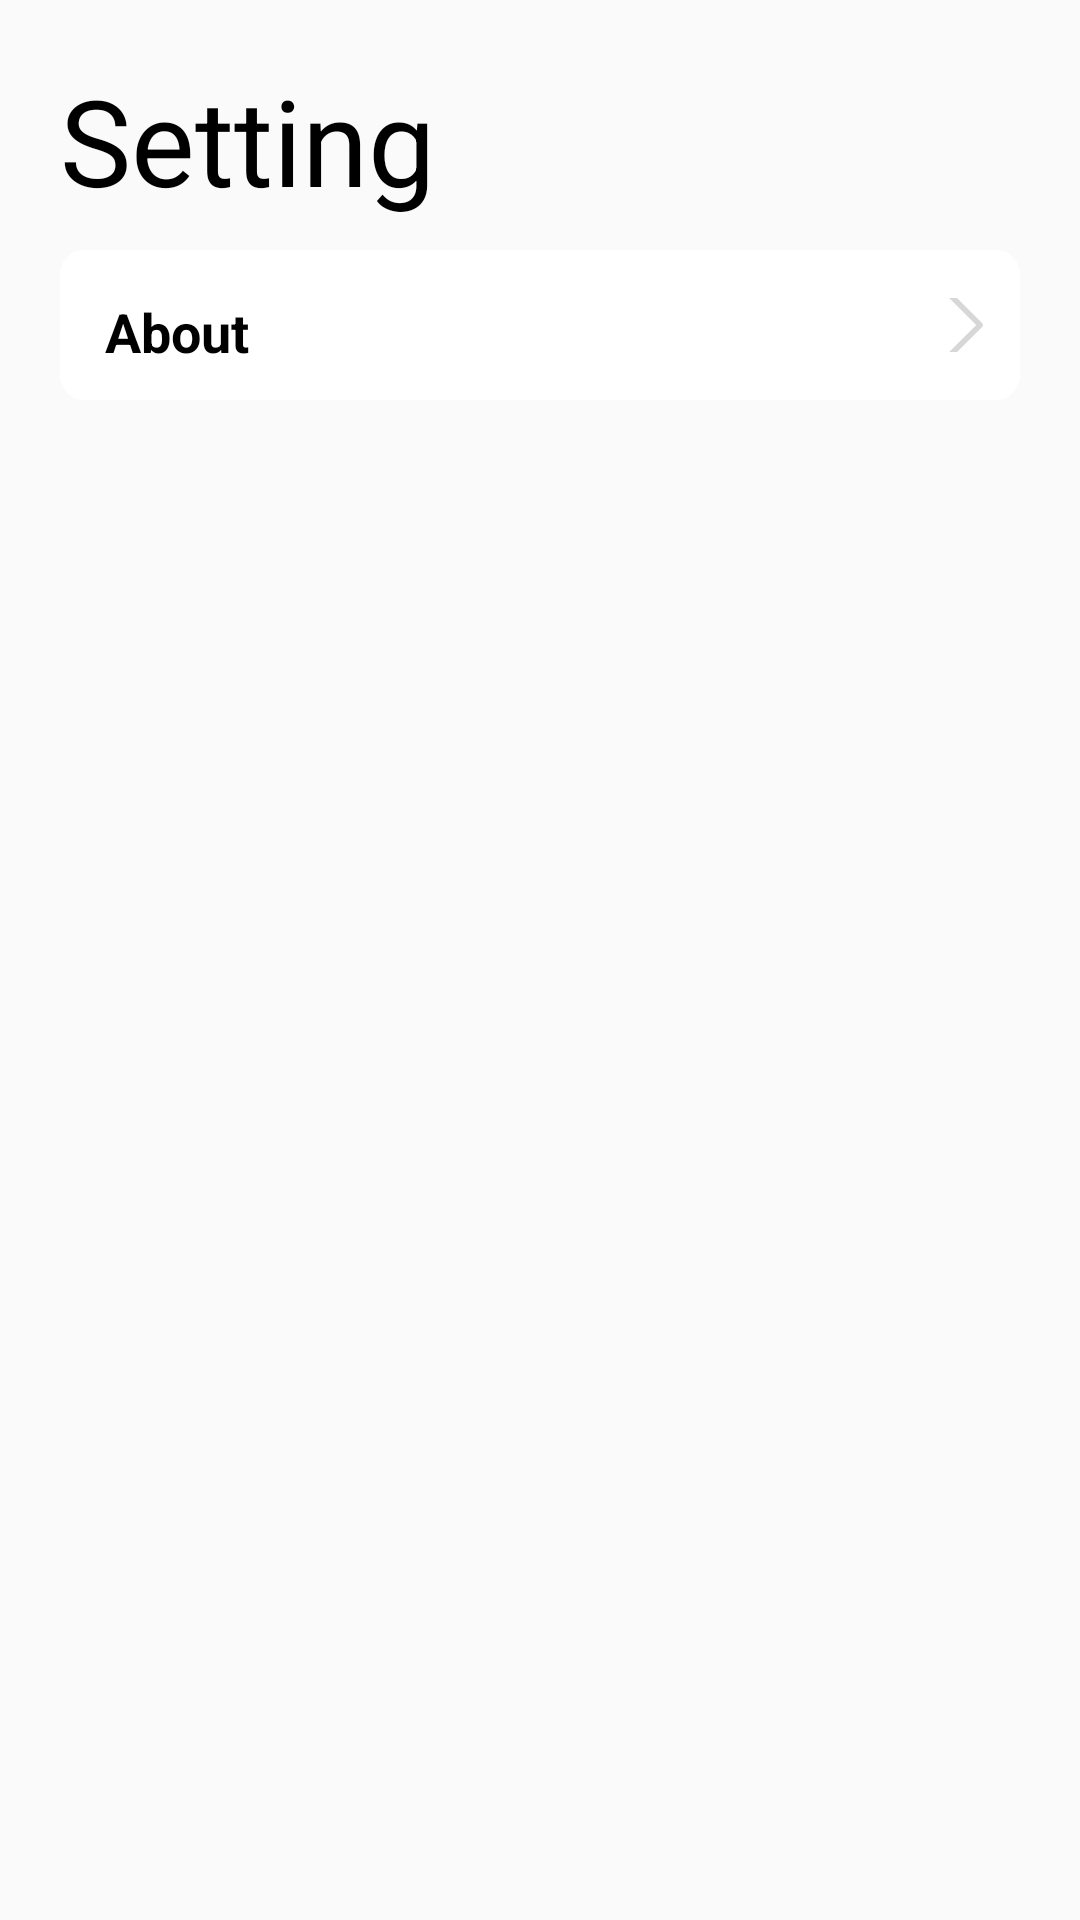

Layout XML and referenced resources for this Android screen:
<!-- AndroidManifest.xml: application theme Theme.Argusyes -->
<!-- res/layout/fragment_setting_main.xml -->
<?xml version="1.0" encoding="utf-8"?>
<LinearLayout xmlns:android="http://schemas.android.com/apk/res/android"
    xmlns:tools="http://schemas.android.com/tools"
    android:layout_width="match_parent"
    android:layout_height="match_parent"
    android:orientation="vertical"
    xmlns:app="http://schemas.android.com/apk/res-auto"
    android:theme="@style/myFragment"
    tools:context=".fragment.SettingMainFragment">

    <TextView
        android:id="@+id/setting_title"
        android:layout_width="wrap_content"
        android:layout_height="wrap_content"
        android:padding="0sp"
        android:text="@string/nav_title_setting"
        android:theme="@style/myFragmentTitleText"/>

    <LinearLayout
        android:layout_width="match_parent"
        android:layout_height="wrap_content"
        android:theme="@style/noPaddingLayout"
        android:layout_marginTop="10sp"
        android:background="@drawable/corners_bg_white"
        android:orientation="horizontal">

        <LinearLayout
            android:id="@+id/setting_main_about_layout"
            android:layout_width="match_parent"
            android:layout_height="wrap_content"
            android:padding="10sp"
            android:clickable="true"
            android:background="@color/trans"
            android:theme="@style/mySearchLayout"
            android:orientation="horizontal">

            <TextView
                android:layout_width="0dp"
                android:layout_height="30sp"
                android:layout_weight="1"
                android:text="@string/about"
                android:layout_gravity="center"
                android:gravity="center_vertical|start"
                android:padding="5sp"
                android:background="@color/trans"
                android:theme="@style/myText" />

            <ImageButton
                android:layout_width="18sp"
                android:layout_height="18sp"
                android:layout_gravity="center_vertical|end"
                android:background="@color/trans"
                android:src="@drawable/ic_right_arrow"
                app:tint="?myHintColor"/>

        </LinearLayout>

    </LinearLayout>

</LinearLayout>
<!-- resources referenced by this layout -->
<resources>
  <color name="trans">#00000000</color>
  <!-- drawable corners_bg_white (drawable) -->
  <?xml version="1.0" encoding="utf-8"?>
  <shape xmlns:android="http://schemas.android.com/apk/res/android">
    <solid android:color="?myContainerColor" />
    <corners android:radius="8sp"/>
  </shape>
  <!-- drawable ic_right_arrow: png bitmap (drawable-hdpi, 436 bytes) -->
  <string name="about">About</string>
  <string name="nav_title_setting">Setting</string>
  <style name="myFragment">
          <item name="android:padding">20sp</item>
      </style>
  <style name="myFragmentTitleText">
          <item name="android:textSize">40sp</item>
          <item name="android:textColor">?myTextColor</item>
      </style>
  <style name="mySearchLayout">
          <item name="android:padding">0sp</item>
          <item name="android:background">@drawable/corners_bg_black</item>
      </style>
  <style name="myText">
          <item name="android:textSize">18sp</item>
          <item name="android:textStyle">bold</item>
          <item name="android:textColor">?myTextColor</item>
      </style>
  <style name="noPaddingLayout">
          <item name="android:padding">0sp</item>
      </style>
  <style name="Theme.Argusyes" parent="Theme.AppCompat.Light">
          
          <item name="highlightRed">@color/red</item>
          
          <item name="highlightGreen">@color/green</item>
          
          <item name="highlightPurple">@color/purple</item>
          
          <item name="highlightYellow">@color/yellow</item>
          
          <item name="myBackColor">@color/grey_0</item>
          
          <item name="myTransBackColor">@color/half_trans_grey_0</item>
          
          <item name="myTextColor">@color/black</item>
          
          <item name="myTextSecondaryColor">@color/grey_30</item>
          
          <item name="myHintColor">@color/grey_20</item>
          
          <item name="myContainerColor">@color/white</item>
          
          <item name="myContainerSecondaryColor">@color/grey_10</item>
  
          <item name="windowNoTitle">true</item>
          <item name="windowActionBar">false</item>
  
          
          <item name="android:windowLightStatusBar">true</item>
          <item name="android:statusBarColor">?myBackColor</item>
  
          
          <item name="android:navigationBarColor">?myBackColor</item>
          <item name="android:windowActionBar">false</item>
  
          
          <item name="colorPrimary">?highlightRed</item>
  
      </style>
  <!-- drawable corners_bg_black (drawable) -->
  <?xml version="1.0" encoding="utf-8"?>
  <shape xmlns:android="http://schemas.android.com/apk/res/android">
    <solid android:color="?myContainerSecondaryColor" />
    <corners android:radius="8sp"/>
  </shape>
  <color name="red">#E65651</color>
  <color name="green">#1FA900</color>
  <color name="purple">#AE3DFF</color>
  <color name="yellow">#FAE529</color>
  <color name="grey_0">#EDEDED</color>
  <color name="half_trans_grey_0">#B2EDEDED</color>
  <color name="black">#FF000000</color>
  <color name="grey_30">#999999</color>
  <color name="grey_20">#CDCDCD</color>
  <color name="white">#FFFFFFFF</color>
  <color name="grey_10">#DBDBDB</color>
</resources>
